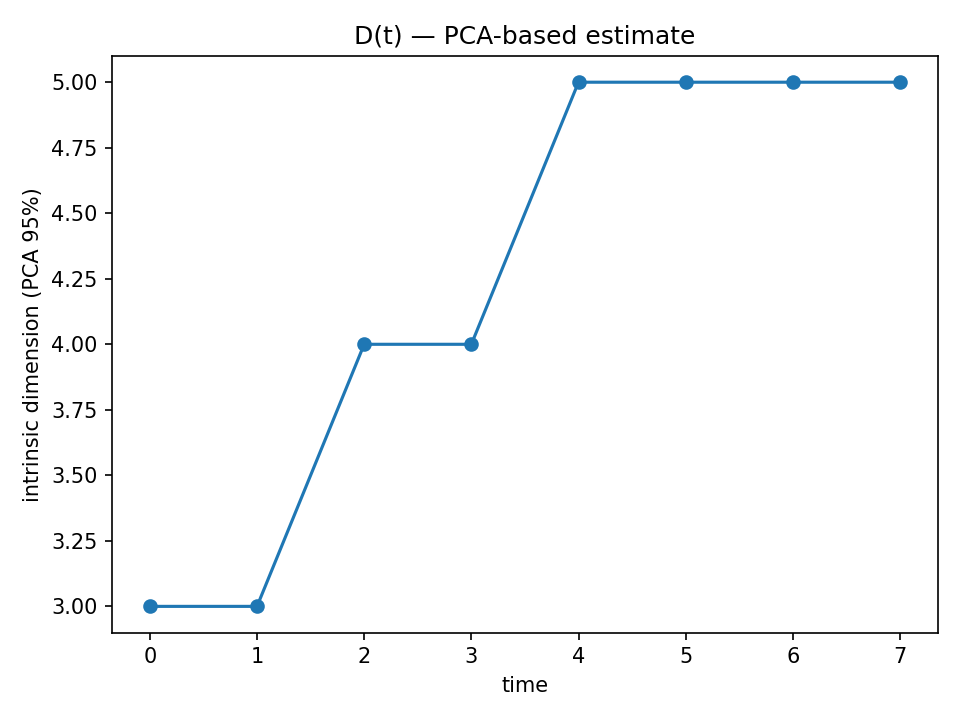

The table this chart was drawn from, first rows:
time, D_pca
0, 3
1, 3
2, 4
3, 4
4, 5
5, 5
6, 5
7, 5
